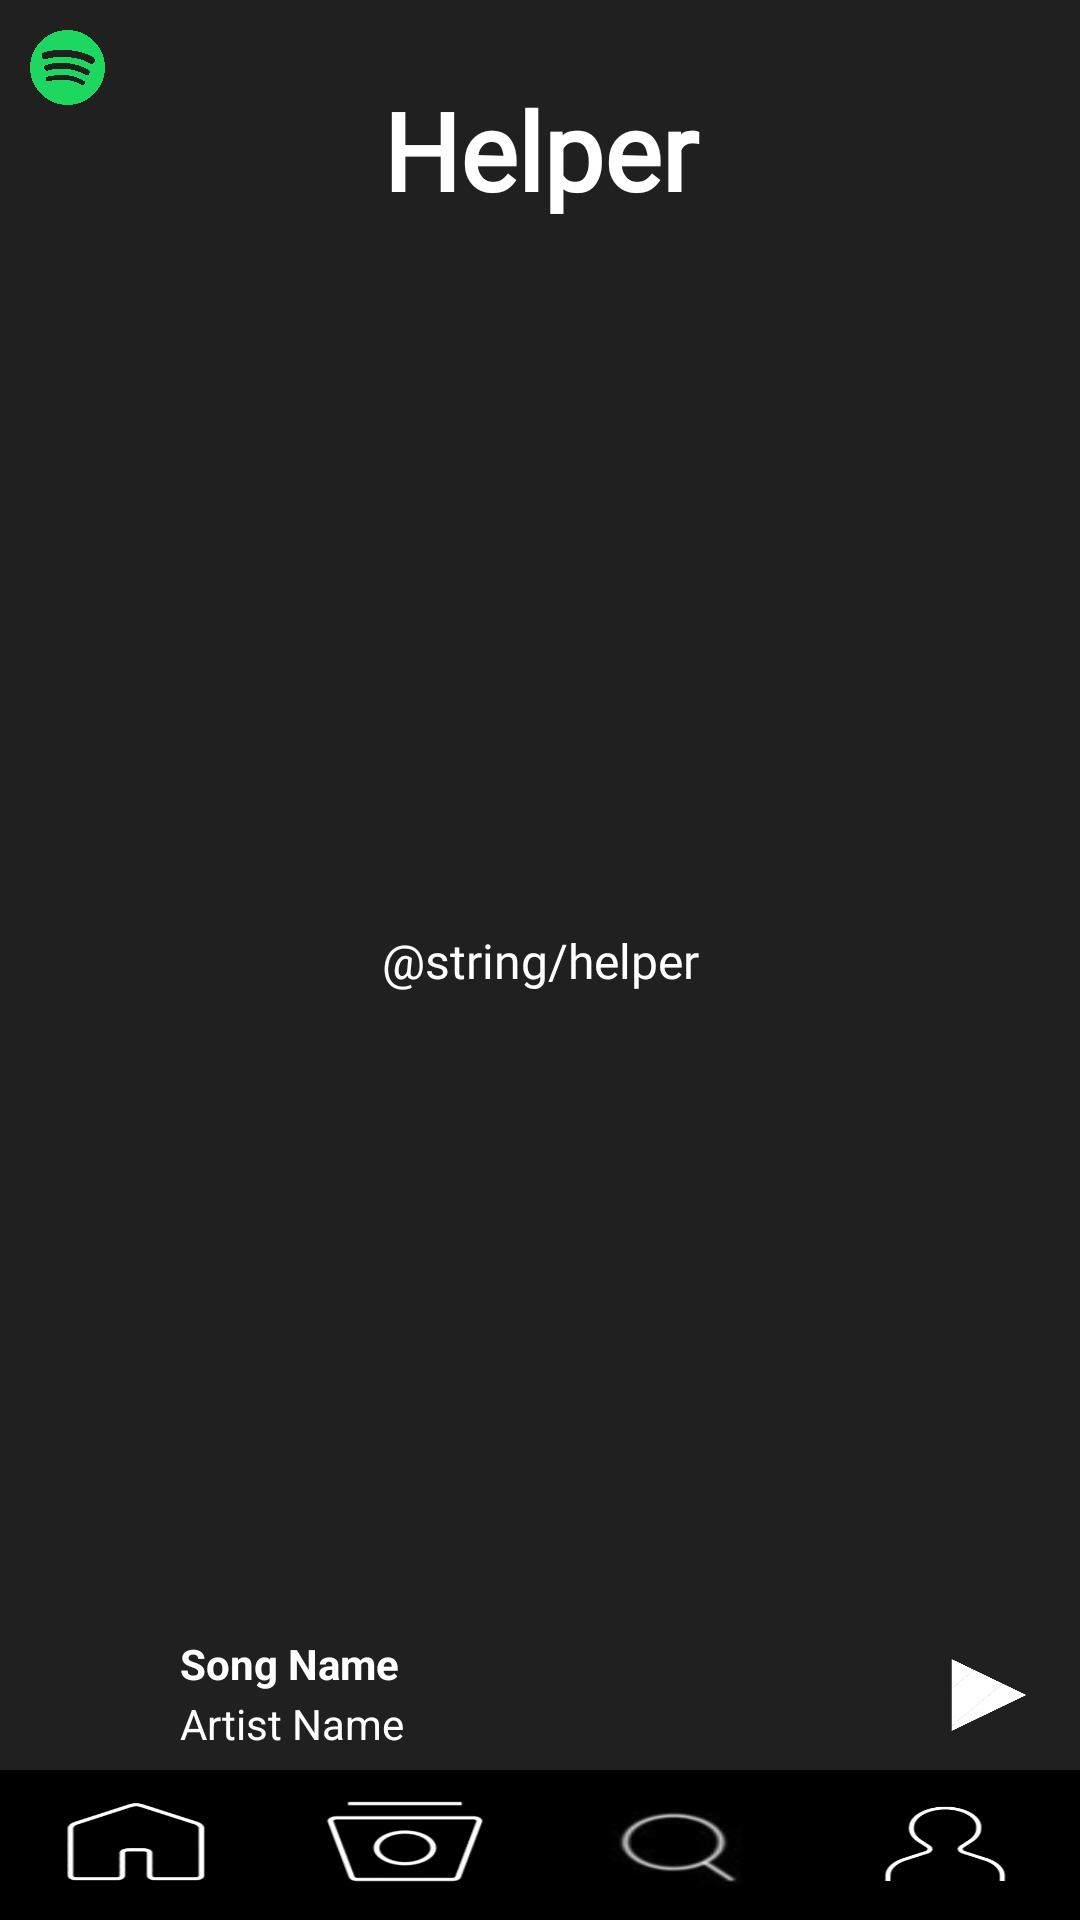

Produce the Android XML layout that renders to this screen, including the resource entries it uses.
<!-- AndroidManifest.xml: application theme Theme.SpotifyClone -->
<!-- res/layout/activity_helper_page.xml -->
<?xml version="1.0" encoding="utf-8"?>
<androidx.constraintlayout.widget.ConstraintLayout xmlns:android="http://schemas.android.com/apk/res/android"
    xmlns:app="http://schemas.android.com/apk/res-auto"
    xmlns:tools="http://schemas.android.com/tools"
    android:layout_width="match_parent"
    android:layout_height="match_parent"
    tools:context=".HelperPageActivity"
    android:id="@+id/helper_page_layout"
    android:background="@color/spotify_background">

    <ImageView
        android:id="@+id/smallSpotifyLogo"
        android:layout_width="25dp"
        android:layout_height="25dp"
        android:src="@drawable/spotify_logo"
        android:layout_marginLeft="10dp"
        android:layout_marginTop="10dp"
        app:layout_constraintTop_toTopOf="parent"
        app:layout_constraintLeft_toLeftOf="parent" />

    <TextView
        android:id="@+id/helper_title"
        android:layout_width="match_parent"
        android:layout_height="100dp"
        android:text="Helper"
        android:textColor="@color/white"
        android:textSize="36sp"
        android:textStyle="bold"
        android:fontFamily="@font/montserrat_alternates_medium"
        android:gravity="center"
        android:textAlignment="center"
        app:layout_constraintTop_toTopOf="parent" />

    <ScrollView
        android:layout_width="match_parent"
        android:layout_height="wrap_content"
        app:layout_constraintTop_toBottomOf="@id/helper_title"
        app:layout_constraintBottom_toTopOf="@id/bottom_layout">

        <TextView
            android:layout_width="match_parent"
            android:layout_height="wrap_content"
            android:text="@string/helper"
            android:textColor="@color/white"
            android:fontFamily="@font/montserrat_alternates_medium"
            android:gravity="center"
            android:textSize="16sp"/>

    </ScrollView>

    <LinearLayout
        android:id="@+id/bottom_layout"
        android:layout_width="match_parent"
        android:layout_height="100dp"
        android:orientation="vertical"
        app:layout_constraintBottom_toBottomOf="parent"
        app:layout_constraintLeft_toLeftOf="parent"
        app:layout_constraintRight_toRightOf="parent">

        <LinearLayout
            android:id="@+id/nowPlayingView"
            android:layout_width="match_parent"
            android:layout_height="50dp"
            android:orientation="horizontal"
            app:layout_constraintBottom_toTopOf="@id/bottomScreenButtons">

            <ImageView
                android:id="@+id/albumCoverImage"
                android:layout_weight="0.05"
                android:layout_width="40dp"
                android:layout_height="40dp"
                android:layout_marginLeft="5dp"
                android:layout_marginRight="5dp"
                android:layout_marginTop="5dp" />

            <LinearLayout
                android:id="@+id/nowPlayingText"
                android:layout_width="wrap_content"
                android:layout_weight="0.8"
                android:layout_height="match_parent"
                android:orientation="vertical"
               >

                <TextView
                    android:id="@+id/songName"
                    android:layout_width="wrap_content"
                    android:layout_marginTop="5dp"
                    android:layout_height="20dp"
                    android:text="Song Name"
                    android:textStyle="bold"
                    android:textColor="@color/white" />

                <TextView
                    android:id="@+id/artistName"
                    android:layout_width="wrap_content"
                    android:layout_height="20dp"
                    android:text="Artist Name"
                    android:textColor="@color/white" />

            </LinearLayout>

            <Button
                android:id="@+id/playPauseSongButton"
                android:layout_width="50dp"
                android:layout_height="50dp"
                android:layout_weight="0.05"
                android:background="@drawable/play_icon"
                android:text="play"
                android:textScaleX="0"
                />

        </LinearLayout>

        <LinearLayout
            android:id="@+id/bottomScreenButtons"
            android:layout_width="match_parent"
            android:layout_height="50dp"
            android:orientation="horizontal"
            app:layout_constraintBottom_toBottomOf="parent">

            <Button
                android:id="@+id/homePageButton"
                android:background="@drawable/home_icon"
                android:layout_width="50dp"
                android:layout_weight="1"
                android:layout_height="match_parent"
                >
            </Button>

            <Button
                android:id="@+id/browsePageButton"
                android:background="@drawable/browse_icon"
                android:layout_width="50dp"
                android:layout_weight="1"
                android:layout_height="match_parent"
               >
            </Button>

            <Button
                android:id="@+id/searchPageButton"
                android:background="@drawable/search_icon"
                android:layout_width="50dp"
                android:layout_weight="1"
                android:layout_height="match_parent"
              >
            </Button>

            <Button
                android:id="@+id/myLibraryButton"
                android:background="@drawable/my_library_icon"
                android:layout_width="50dp"
                android:layout_weight="1"
                android:layout_height="match_parent"
               >
            </Button>

        </LinearLayout>

    </LinearLayout>

</androidx.constraintlayout.widget.ConstraintLayout>
<!-- resources referenced by this layout -->
<resources>
  <color name="spotify_background">#FF202020</color>
  <color name="white">#FFFFFFFF</color>
  <!-- drawable browse_icon: gif bitmap (drawable-v24, 2469 bytes) -->
  <!-- drawable home_icon: gif bitmap (drawable-v24, 1857 bytes) -->
  <!-- drawable my_library_icon: gif bitmap (drawable-v24, 2816 bytes) -->
  <!-- drawable play_icon: jpg bitmap (drawable-v24, 7768 bytes) -->
  <!-- drawable search_icon: jpg bitmap (drawable-v24, 2687 bytes) -->
  <!-- drawable spotify_logo: png bitmap (drawable-v24, 170577 bytes) -->
  <style name="Theme.SpotifyClone" parent="Theme.AppCompat.DayNight.NoActionBar">
          
          <item name="colorPrimary">@color/spotify_background</item>
          <item name="colorPrimaryVariant">@color/spotify_background</item>
          <item name="colorOnPrimary">@color/black</item>
          
          <item name="colorSecondary">@color/teal_200</item>
          <item name="colorSecondaryVariant">@color/teal_700</item>
          <item name="colorOnSecondary">@color/black</item>
          
          <item name="android:statusBarColor" tools:targetApi="l">?attr/colorPrimaryVariant</item>
          
      </style>
  <color name="black">#FF000000</color>
  <color name="teal_200">#FF03DAC5</color>
  <color name="teal_700">#FF018786</color>
</resources>
